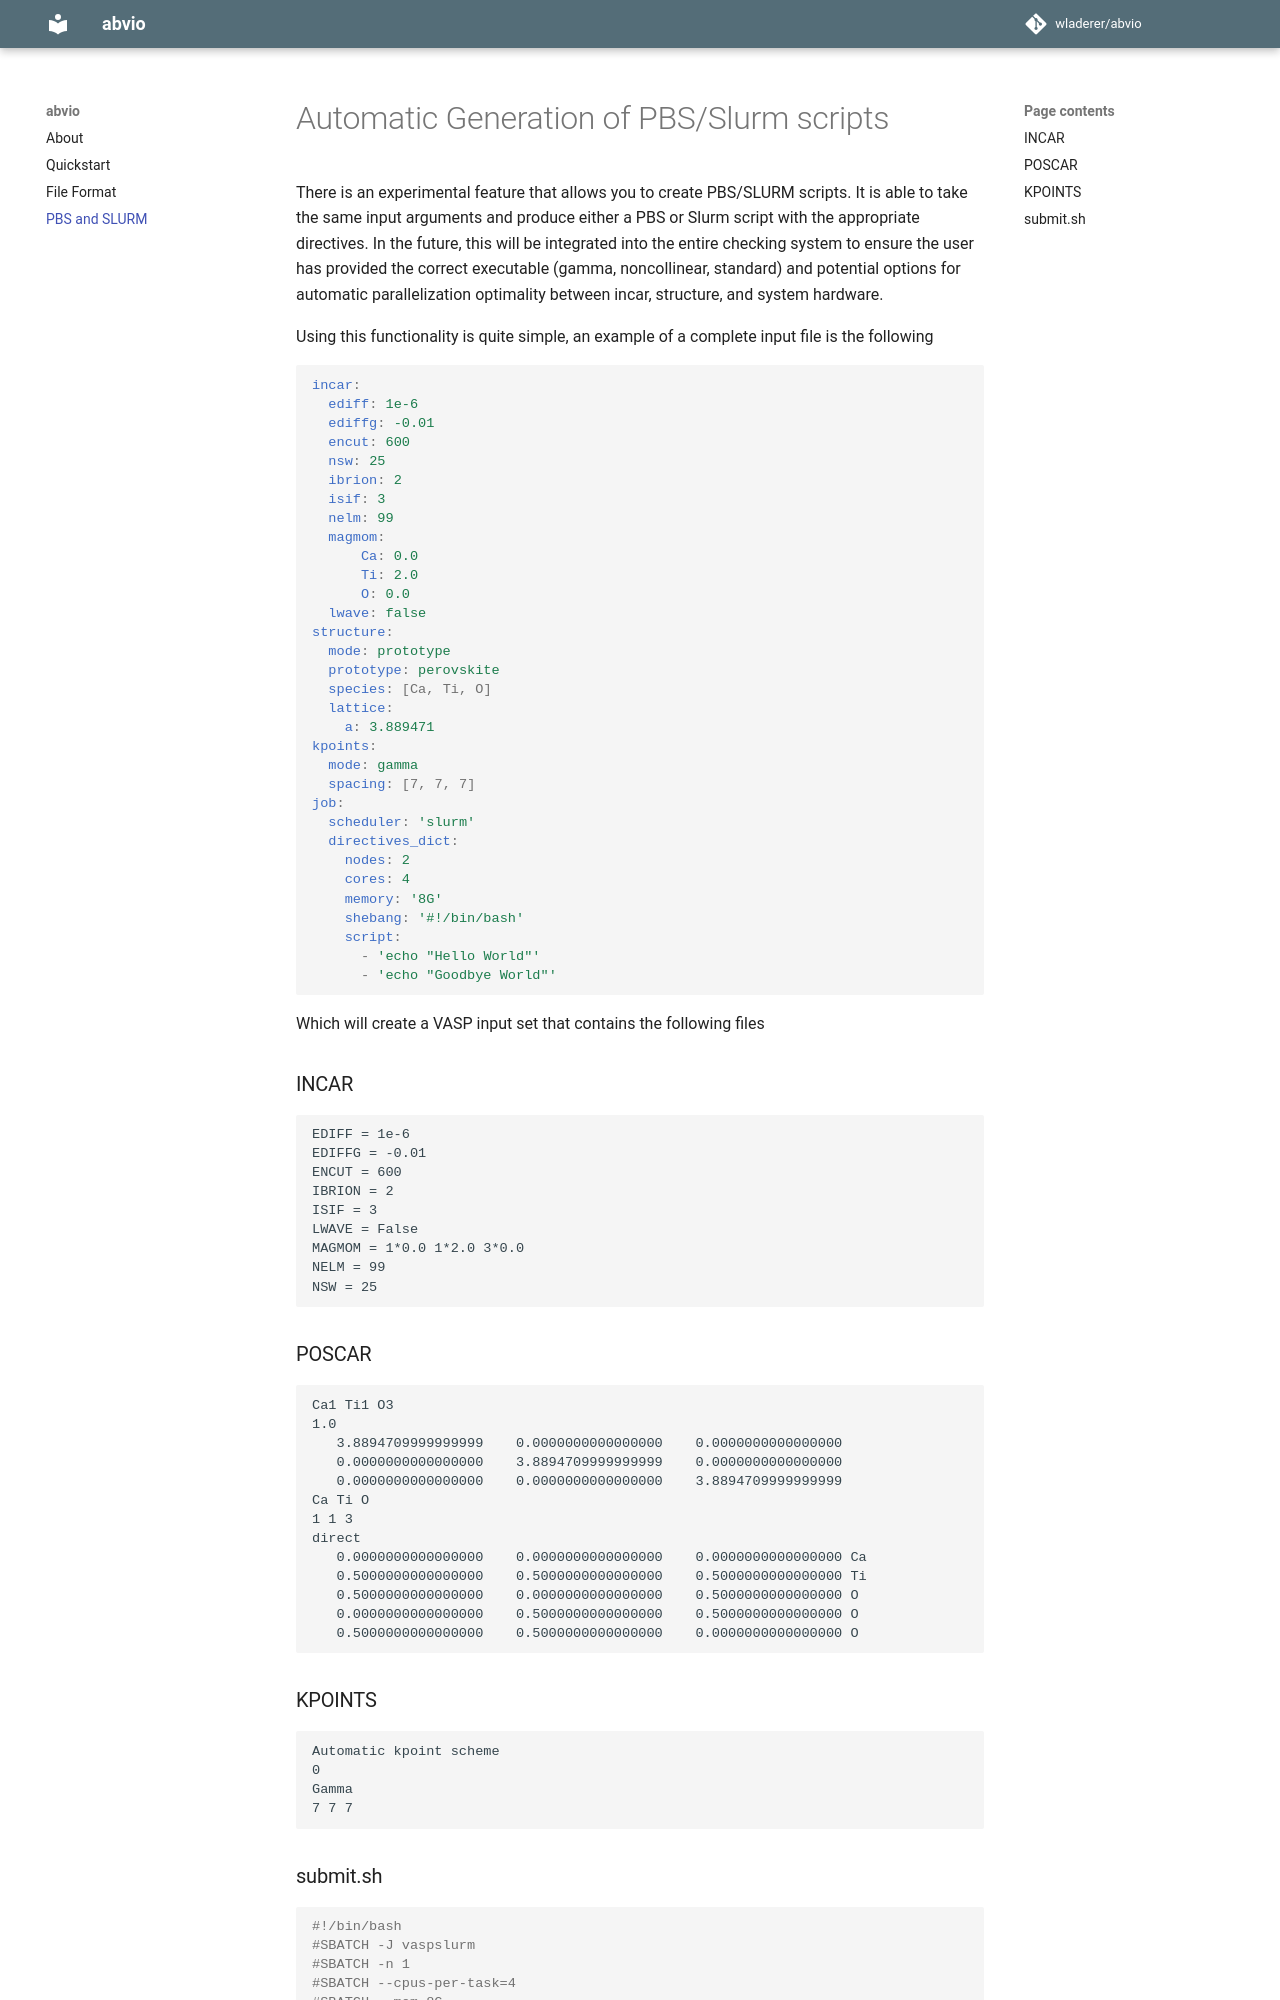

repository: wladerer/abvio · page: jobs/index.html · generator: mkdocs

# Automatic Generation of PBS/Slurm scripts

There is an experimental feature that allows you to create PBS/SLURM scripts. It is able to take the same input arguments and produce either a PBS or Slurm script with the appropriate directives. In the future, this will be integrated into the entire checking system to ensure the user has provided the correct executable (gamma, noncollinear, standard) and potential options for automatic parallelization optimality between incar, structure, and system hardware. 

Using this functionality is quite simple, an example of a complete input file is the following

```yaml 
incar:
  ediff: 1e-6
  ediffg: -0.01
  encut: 600
  nsw: 25
  ibrion: 2
  isif: 3
  nelm: 99 
  magmom: 
      Ca: 0.0
      Ti: 2.0
      O: 0.0
  lwave: false
structure:
  mode: prototype
  prototype: perovskite
  species: [Ca, Ti, O]
  lattice:
    a: 3.889471
kpoints:
  mode: gamma
  spacing: [7, 7, 7]
job:
  scheduler: 'slurm'
  directives_dict:
    nodes: 2
    cores: 4
    memory: '8G'
    shebang: '#!/bin/bash'
    script:
      - 'echo "Hello World"'
      - 'echo "Goodbye World"'
```

Which will create a VASP input set that contains the following files 

### INCAR

```
EDIFF = 1e-6
EDIFFG = -0.01
ENCUT = 600
IBRION = 2
ISIF = 3
LWAVE = False
MAGMOM = 1*0.0 1*2.0 3*0.0
NELM = 99
NSW = 25
```

### POSCAR

```
Ca1 Ti1 O3
1.0
   3.8894709999999999    0.0000000000000000    0.0000000000000000
   0.0000000000000000    3.8894709999999999    0.0000000000000000
   0.0000000000000000    0.0000000000000000    3.8894709999999999
Ca Ti O
1 1 3
direct
   0.0000000000000000    0.0000000000000000    0.0000000000000000 Ca
   0.5000000000000000    0.5000000000000000    0.5000000000000000 Ti
   0.5000000000000000    0.0000000000000000    0.5000000000000000 O
   0.0000000000000000    0.5000000000000000    0.5000000000000000 O
   0.5000000000000000    0.5000000000000000    0.0000000000000000 O

```

### KPOINTS

```
Automatic kpoint scheme
0
Gamma
7 7 7
```
